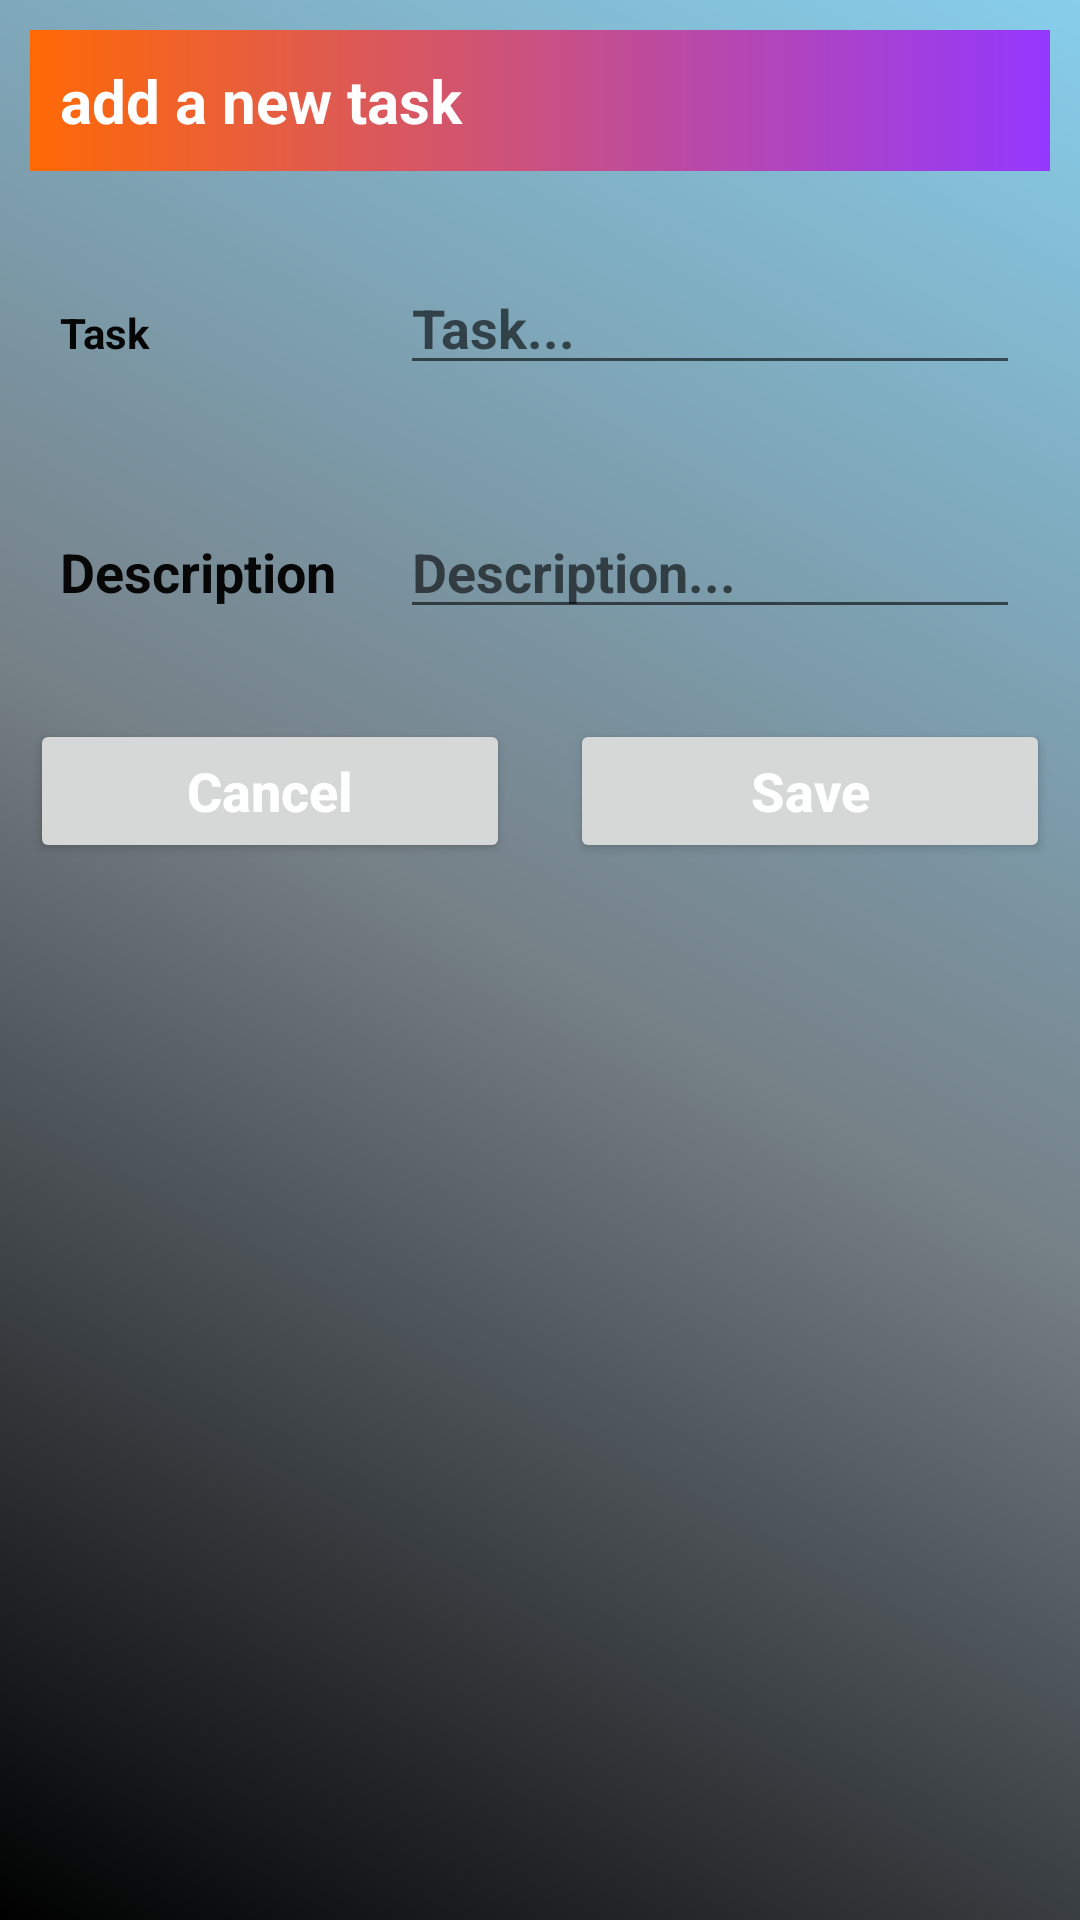

Layout XML and referenced resources for this Android screen:
<!-- AndroidManifest.xml: application theme Theme.Nhom14_ver3 -->
<!-- res/layout/input.xml -->
<?xml version="1.0" encoding="utf-8"?>
<LinearLayout xmlns:android="http://schemas.android.com/apk/res/android"
    xmlns:tools="http://schemas.android.com/tools"
    android:layout_width="match_parent"
    android:orientation="vertical"
    android:layout_height="match_parent"
    android:background="@drawable/bachground_designsecon">

    <TextView
        android:id="@+id/textView"
        android:layout_width="match_parent"
        android:layout_height="wrap_content"
        android:layout_margin="10dp"
        android:background="@drawable/background_design"
        android:padding="10dp"
        android:text="add a new task"
        android:textColor="#fff"
        android:textSize="20sp"
        android:textStyle="bold" />

    <LinearLayout
        android:layout_width="match_parent"
        android:layout_height="wrap_content"
        android:layout_margin="10dp"
        android:orientation="horizontal">

        <RelativeLayout
            android:layout_width="0dp"
            android:layout_height="wrap_content"
            android:layout_weight="2">

            <TextView
                android:id="@+id/taskTV"
                android:layout_width="match_parent"
                android:layout_height="wrap_content"
                android:layout_marginStart="10dp"
                android:layout_marginTop="10dp"
                android:layout_marginEnd="10dp"
                android:layout_marginBottom="10dp"
                android:text="Task"
                android:textColor="#050505"
                android:textStyle="bold" />

        </RelativeLayout>

        <RelativeLayout
            android:layout_width="0dp"
            android:layout_height="wrap_content"
            android:layout_weight="4">

            <EditText
                android:id="@+id/taskEDT"
                android:layout_width="match_parent"
                android:layout_height="wrap_content"
                android:layout_marginStart="10dp"
                android:layout_marginTop="10dp"
                android:layout_marginEnd="10dp"
                android:layout_marginBottom="10dp"
                android:hint="Task..."
                android:inputType="textPersonName"
                android:textColor="#101010"
                android:textStyle="bold"
                tools:ignore="TouchTargetSizeCheck" />
        </RelativeLayout>
    </LinearLayout>

    <LinearLayout
        android:layout_width="match_parent"
        android:layout_height="wrap_content"
        android:layout_margin="10dp"
        android:orientation="horizontal">

        <RelativeLayout
            android:layout_width="0dp"
            android:layout_height="wrap_content"
            android:layout_weight="2">

            <TextView

                android:layout_width="match_parent"
                android:layout_height="wrap_content"
                android:layout_marginStart="10dp"
                android:layout_marginTop="10dp"
                android:layout_marginEnd="10dp"
                android:layout_marginBottom="10dp"
                android:text="Description"
                android:textColor="#070707"
                android:textSize="18sp"
                android:textStyle="bold" />

        </RelativeLayout>

        <RelativeLayout
            android:layout_width="0dp"
            android:layout_height="wrap_content"
            android:layout_weight="4">

            <EditText

                android:id="@+id/descriptionEdt"
                android:layout_width="match_parent"
                android:layout_height="wrap_content"
                android:layout_marginStart="10dp"
                android:layout_marginTop="10dp"
                android:layout_marginEnd="10dp"
                android:layout_marginBottom="10dp"
                android:hint="Description..."
                android:inputType="textPersonName"
                android:textStyle="bold"
                tools:ignore="TouchTargetSizeCheck" />
        </RelativeLayout>
    </LinearLayout>

    <LinearLayout
        android:layout_width="match_parent"
        android:layout_height="wrap_content"
        android:orientation="horizontal">

        <RelativeLayout
            android:layout_width="1dp"
            android:layout_height="wrap_content"
            android:layout_weight="2">

            <Button
                android:id="@+id/cancelBtn"
                android:layout_width="match_parent"
                android:layout_height="wrap_content"
                android:layout_marginStart="10dp"
                android:layout_marginTop="10dp"
                android:layout_marginEnd="10dp"
                android:layout_marginBottom="10dp"
                android:text="Cancel"
                android:textAllCaps="false"
                android:textColor="#fff"
                android:textSize="18sp"
                android:textStyle="bold" />
        </RelativeLayout>

        <RelativeLayout
            android:layout_width="1dp"
            android:layout_height="wrap_content"
            android:layout_weight="2">

            <Button
                android:id="@+id/saveBtn"
                android:layout_width="match_parent"
                android:layout_height="wrap_content"
                android:layout_marginStart="10dp"
                android:layout_marginTop="10dp"
                android:layout_marginEnd="10dp"
                android:layout_marginBottom="10dp"
                android:text="Save"
                android:textAllCaps="false"
                android:textColor="#fff"
                android:textSize="18sp"
                android:textStyle="bold" />
        </RelativeLayout>
    </LinearLayout>

</LinearLayout>
<!-- resources referenced by this layout -->
<resources>
  <!-- drawable bachground_designsecon (drawable) -->
  <?xml version="1.0" encoding="utf-8"?>
  <shape xmlns:android="http://schemas.android.com/apk/res/android">
  
      <gradient
          android:angle="45"
          android:endColor="#87CEEB"
          android:centerColor="#768087"
          android:startColor="#000"
          android:type="linear" />
  
  </shape>
  <!-- drawable background_design (drawable) -->
  <?xml version="1.0" encoding="utf-8"?>
  <shape xmlns:android="http://schemas.android.com/apk/res/android">
  
      <gradient
              android:endColor="#9438ff"
          android:startColor="#ff6905"
          />
  
  </shape>
  <style name="Theme.Nhom14_ver3" parent="Theme.MaterialComponents.DayNight.NoActionBar">
          
          <item name="colorPrimary">@color/purple_500</item>
          <item name="colorPrimaryVariant">@color/purple_700</item>
          <item name="colorOnPrimary">@color/white</item>
          
          <item name="colorSecondary">@color/teal_200</item>
          <item name="colorSecondaryVariant">@color/teal_700</item>
          <item name="colorOnSecondary">@color/black</item>
          
          <item name="android:statusBarColor" tools:targetApi="l">?attr/colorPrimaryVariant</item>
          
      </style>
  <!-- not gathered from this repository: default colours our renderer supplied (Android Studio template values) -->
  <color name="purple_500">#FF6200EE</color>
  <color name="purple_700">#FF3700B3</color>
  <color name="teal_200">#FF03DAC5</color>
  <color name="teal_700">#FF018786</color>
  <color name="black">#FF000000</color>
  <color name="white">#FFFFFFFF</color>
</resources>
